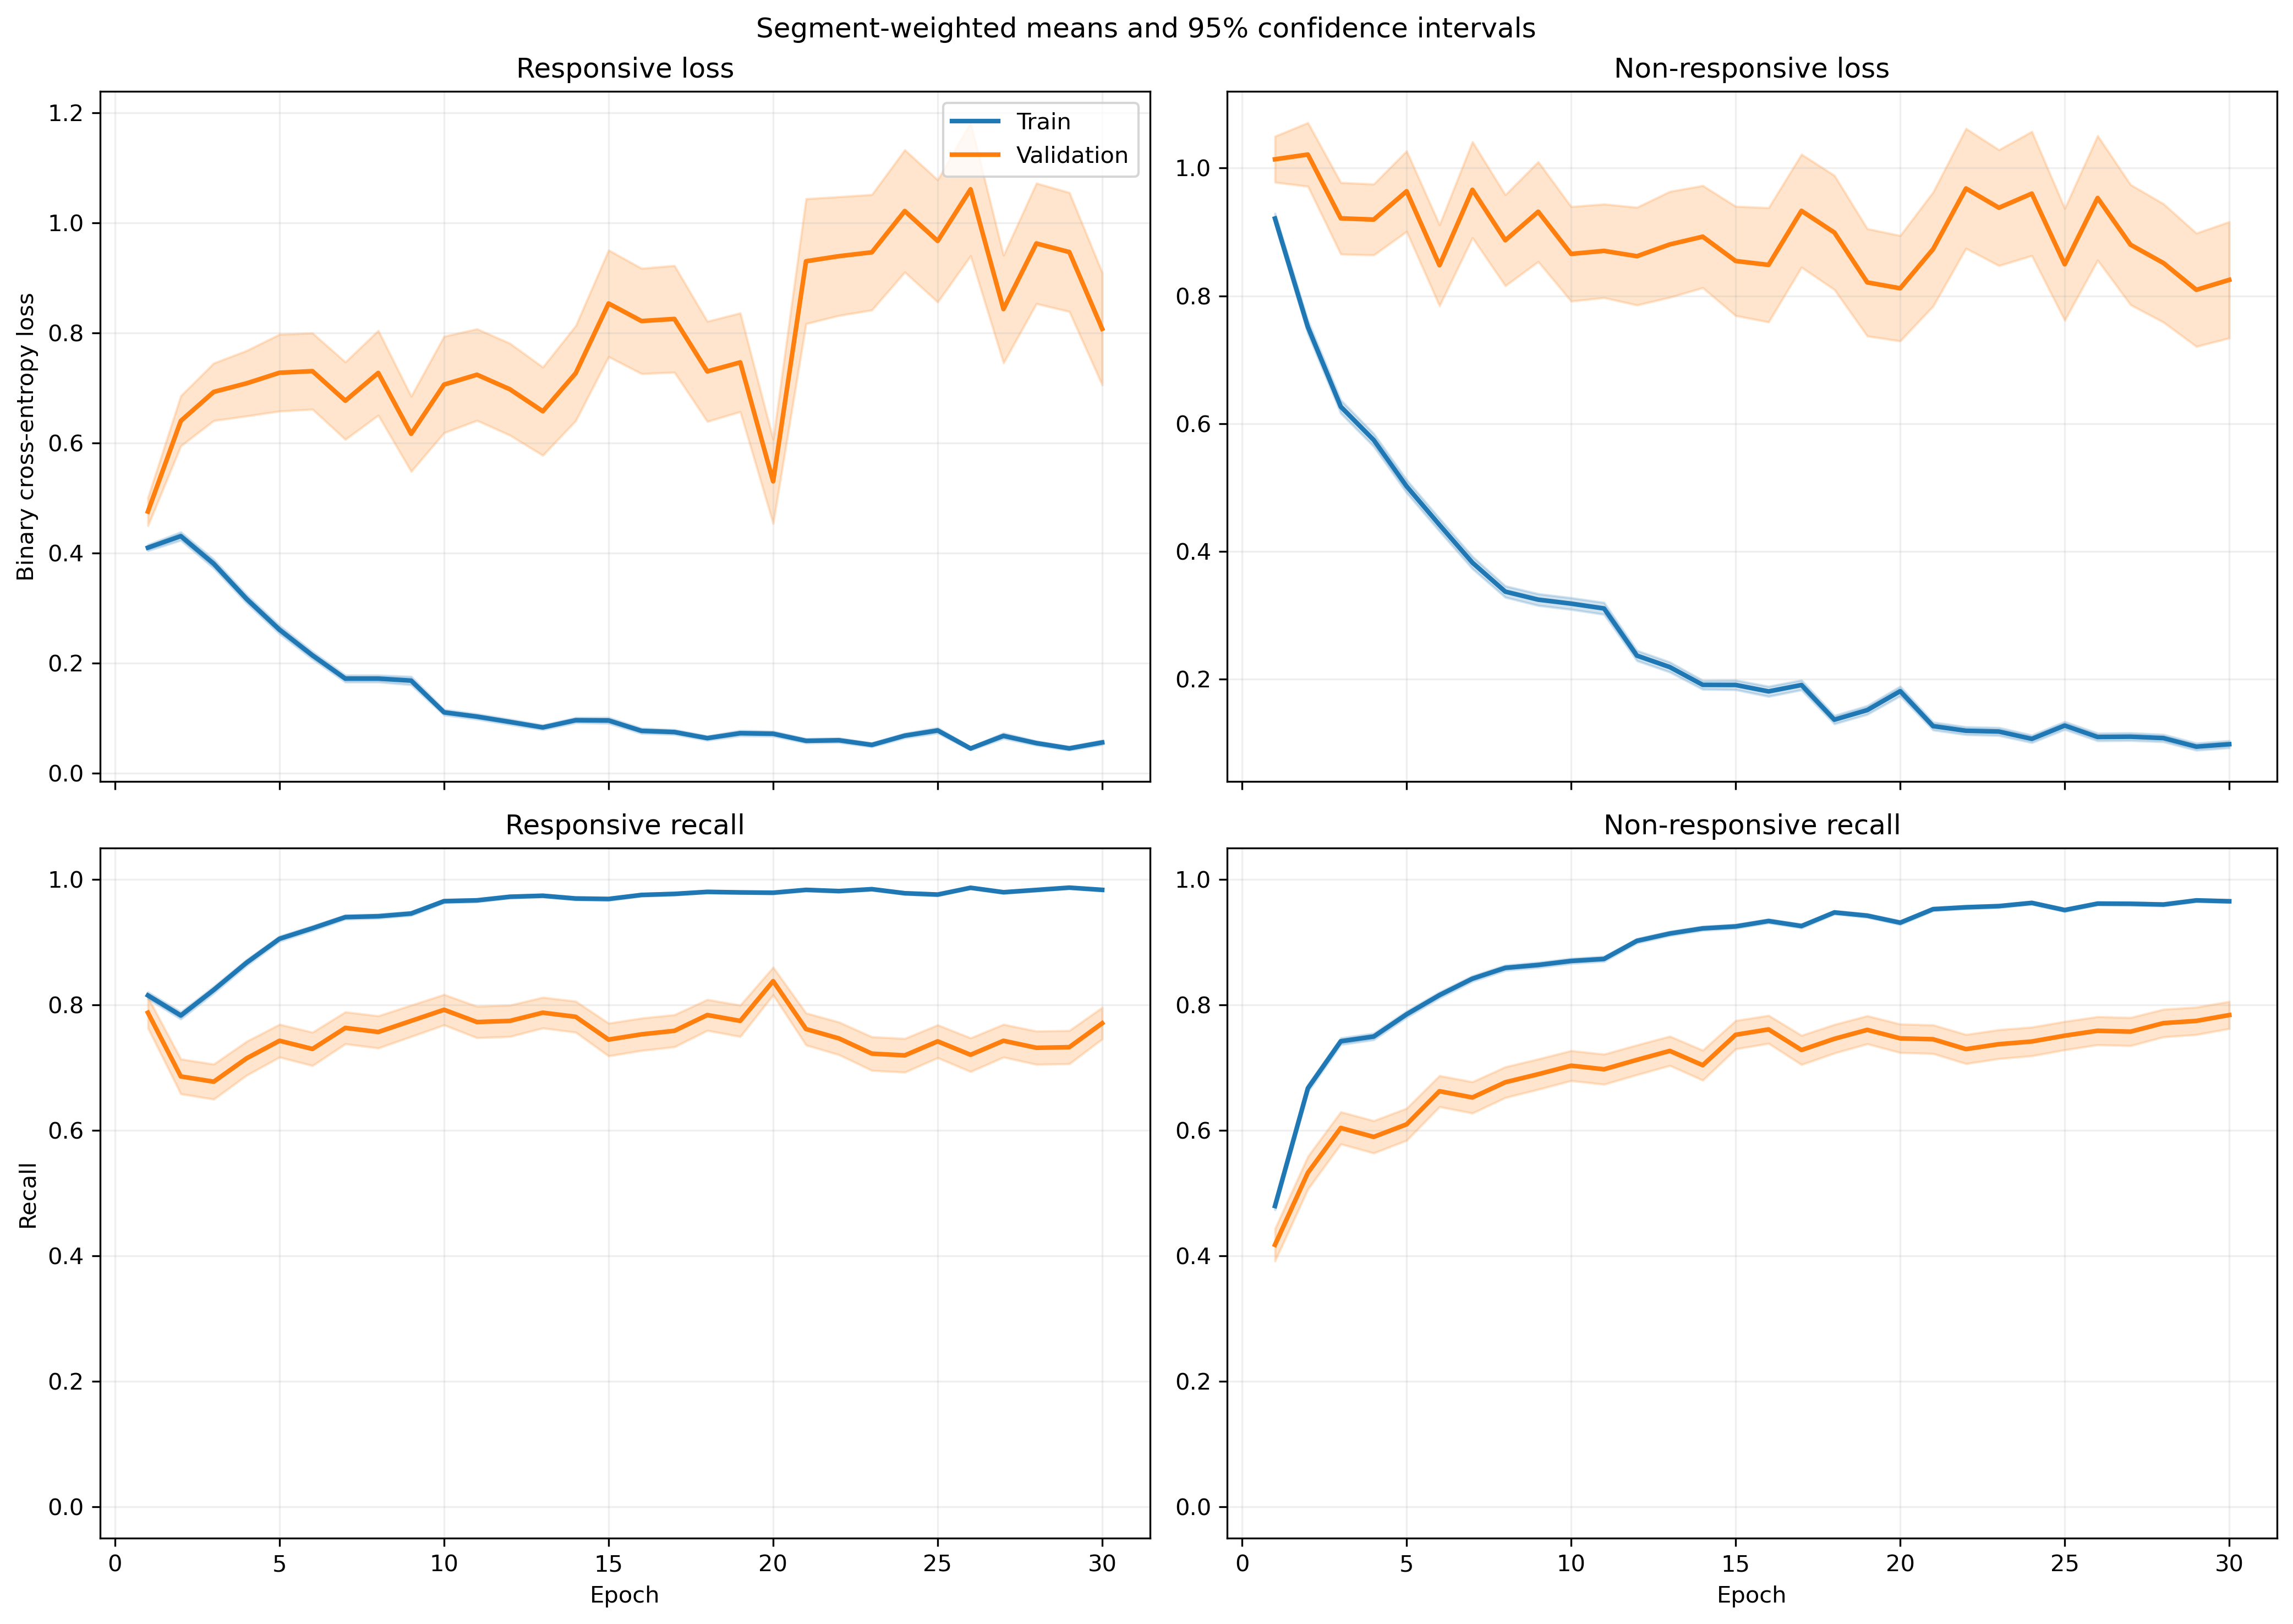

The file beside this chart, header and first rows:
fold, epoch, split, r_loss, r_loss_count, r_loss_sum, r_loss_sum_sq, r_recall, r_recall_count, r_recall_sum, r_recall_sum_sq, nr_loss, nr_loss_count, nr_loss_sum, nr_loss_sum_sq, nr_recall, nr_recall_count, nr_recall_sum, nr_recall_sum_sq
1, 1, train, 0.3531, 1063, 375.4, 282.3, 0.8363, 1063, 889.0, 889.0, 1.031, 1401, 1444, 2282, 0.4518, 1401, 633.0, 633.0
1, 1, validation, 0.1199, 10, 1.199, 0.2348, 1.0, 10, 10.0, 10.0, , 0, 0.0, 0.0, , 0, 0.0, 0.0
1, 2, train, 0.4792, 1063, 509.4, 528.4, 0.7705, 1063, 819.0, 819.0, 0.608, 1401, 851.9, 1119, 0.6959, 1401, 975.0, 975.0
1, 2, validation, 0.1663, 10, 1.663, 0.4167, 1.0, 10, 10.0, 10.0, , 0, 0.0, 0.0, , 0, 0.0, 0.0
1, 3, train, 0.3297, 1063, 350.5, 324, 0.8645, 1063, 919.0, 919.0, 0.5535, 1401, 775.5, 1150, 0.7695, 1401, 1078, 1078
1, 3, validation, 0.1228, 10, 1.228, 0.2325, 1.0, 10, 10.0, 10.0, , 0, 0.0, 0.0, , 0, 0.0, 0.0
1, 4, train, 0.301, 1063, 320, 542.4, 0.889, 1063, 945.0, 945.0, 0.4944, 1401, 692.6, 1480, 0.7973, 1401, 1117, 1117
1, 4, validation, 0.05037, 10, 0.5037, 0.04289, 1.0, 10, 10.0, 10.0, , 0, 0.0, 0.0, , 0, 0.0, 0.0
1, 5, train, 0.3081, 1063, 327.5, 574.3, 0.8956, 1063, 952.0, 952.0, 0.434, 1401, 608, 1225, 0.8166, 1401, 1144, 1144
1, 5, validation, 0.08378, 10, 0.8378, 0.2892, 1.0, 10, 10.0, 10.0, , 0, 0.0, 0.0, , 0, 0.0, 0.0
1, 6, train, 0.135, 1063, 143.5, 155.7, 0.9483, 1063, 1008, 1008, 0.6608, 1401, 925.8, 2261, 0.7366, 1401, 1032, 1032
1, 6, validation, 0.03773, 10, 0.3773, 0.03445, 1.0, 10, 10.0, 10.0, , 0, 0.0, 0.0, , 0, 0.0, 0.0
1, 7, train, 0.2195, 1063, 233.4, 419.8, 0.9351, 1063, 994.0, 994.0, 0.2833, 1401, 396.9, 827.9, 0.8765, 1401, 1228, 1228
1, 7, validation, 0.08443, 10, 0.8443, 0.2246, 1.0, 10, 10.0, 10.0, , 0, 0.0, 0.0, , 0, 0.0, 0.0
1, 8, train, 0.1582, 1063, 168.1, 207.2, 0.9492, 1063, 1009, 1009, 0.271, 1401, 379.7, 652.7, 0.8837, 1401, 1238, 1238
1, 8, validation, 0.2605, 10, 2.605, 2.574, 0.8, 10, 8.0, 8.0, , 0, 0.0, 0.0, , 0, 0.0, 0.0
1, 9, train, 0.2629, 1063, 279.5, 485.1, 0.8937, 1063, 950.0, 950.0, 0.2358, 1401, 330.4, 713.4, 0.9129, 1401, 1279, 1279
1, 9, validation, 0.06173, 10, 0.6173, 0.09267, 1.0, 10, 10.0, 10.0, , 0, 0.0, 0.0, , 0, 0.0, 0.0
1, 10, train, 0.07508, 1063, 79.81, 89.41, 0.9755, 1063, 1037, 1037, 0.2704, 1401, 378.9, 890.8, 0.8972, 1401, 1257, 1257
1, 10, validation, 0.08773, 10, 0.8773, 0.287, 1.0, 10, 10.0, 10.0, , 0, 0.0, 0.0, , 0, 0.0, 0.0
1, 11, train, 0.09435, 1063, 100.3, 115.3, 0.9755, 1063, 1037, 1037, 0.2264, 1401, 317.2, 622.2, 0.9065, 1401, 1270, 1270
1, 11, validation, 0.01614, 10, 0.1614, 0.00464, 1.0, 10, 10.0, 10.0, , 0, 0.0, 0.0, , 0, 0.0, 0.0
1, 12, train, 0.09534, 1063, 101.3, 91.83, 0.9784, 1063, 1040, 1040, 0.2226, 1401, 311.8, 519.7, 0.8936, 1401, 1252, 1252
1, 12, validation, 0.03455, 10, 0.3455, 0.02432, 1.0, 10, 10.0, 10.0, , 0, 0.0, 0.0, , 0, 0.0, 0.0
1, 13, train, 0.09307, 1063, 98.94, 112.1, 0.9661, 1063, 1027, 1027, 0.2088, 1401, 292.5, 595.5, 0.9151, 1401, 1282, 1282
1, 13, validation, 0.01358, 10, 0.1358, 0.007214, 1.0, 10, 10.0, 10.0, , 0, 0.0, 0.0, , 0, 0.0, 0.0
1, 14, train, 0.1188, 1063, 126.3, 122.3, 0.9652, 1063, 1026, 1026, 0.1522, 1401, 213.2, 310.8, 0.94, 1401, 1317, 1317
1, 14, validation, 0.05701, 10, 0.5701, 0.07792, 1.0, 10, 10.0, 10.0, , 0, 0.0, 0.0, , 0, 0.0, 0.0
1, 15, train, 0.06148, 1063, 65.35, 104, 0.9859, 1063, 1048, 1048, 0.1728, 1401, 242.1, 593.7, 0.9293, 1401, 1302, 1302
1, 15, validation, 0.0101, 10, 0.101, 0.003488, 1.0, 10, 10.0, 10.0, , 0, 0.0, 0.0, , 0, 0.0, 0.0
1, 16, train, 0.05789, 1063, 61.54, 84.59, 0.9849, 1063, 1047, 1047, 0.1583, 1401, 221.8, 536.5, 0.9415, 1401, 1319, 1319
1, 16, validation, 0.006735, 10, 0.06735, 0.001304, 1.0, 10, 10.0, 10.0, , 0, 0.0, 0.0, , 0, 0.0, 0.0
1, 17, train, 0.1163, 1063, 123.7, 197.3, 0.9567, 1063, 1017, 1017, 0.1257, 1401, 176, 365.5, 0.9515, 1401, 1333, 1333
1, 17, validation, 0.01927, 10, 0.1927, 0.02757, 1.0, 10, 10.0, 10.0, , 0, 0.0, 0.0, , 0, 0.0, 0.0
1, 18, train, 0.1005, 1063, 106.9, 184.4, 0.9661, 1063, 1027, 1027, 0.08225, 1401, 115.2, 244.2, 0.9693, 1401, 1358, 1358
1, 18, validation, 0.01735, 10, 0.1735, 0.009548, 1.0, 10, 10.0, 10.0, , 0, 0.0, 0.0, , 0, 0.0, 0.0
1, 19, train, 0.02078, 1063, 22.09, 23.51, 0.9981, 1063, 1061, 1061, 0.2192, 1401, 307, 752.5, 0.9136, 1401, 1280, 1280
1, 19, validation, 0.002115, 10, 0.02115, 8.133702976920176e-05, 1.0, 10, 10.0, 10.0, , 0, 0.0, 0.0, , 0, 0.0, 0.0
1, 20, train, 0.0445, 1063, 47.3, 34.25, 0.9897, 1063, 1052, 1052, 0.08945, 1401, 125.3, 217.7, 0.96, 1401, 1345, 1345
1, 20, validation, 0.01447, 10, 0.1447, 0.005831, 1.0, 10, 10.0, 10.0, , 0, 0.0, 0.0, , 0, 0.0, 0.0
1, 21, train, 0.03187, 1063, 33.87, 35.17, 0.9868, 1063, 1049, 1049, 0.1943, 1401, 272.2, 829.8, 0.9286, 1401, 1301, 1301
1, 21, validation, 0.01048, 10, 0.1048, 0.008977, 1.0, 10, 10.0, 10.0, , 0, 0.0, 0.0, , 0, 0.0, 0.0
1, 22, train, 0.06783, 1063, 72.11, 123.8, 0.9746, 1063, 1036, 1036, 0.09546, 1401, 133.7, 363.6, 0.9665, 1401, 1354, 1354
1, 22, validation, 0.002133, 10, 0.02133, 9.834504680839018e-05, 1.0, 10, 10.0, 10.0, , 0, 0.0, 0.0, , 0, 0.0, 0.0
1, 23, train, 0.02335, 1063, 24.82, 15.14, 0.9934, 1063, 1056, 1056, 0.1568, 1401, 219.7, 639.1, 0.9465, 1401, 1326, 1326
1, 23, validation, 0.0007441, 10, 0.007441, 1.2323106602707412e-05, 1.0, 10, 10.0, 10.0, , 0, 0.0, 0.0, , 0, 0.0, 0.0
1, 24, train, 0.03386, 1063, 35.99, 33, 0.9934, 1063, 1056, 1056, 0.08803, 1401, 123.3, 256.4, 0.9643, 1401, 1351, 1351
1, 24, validation, 0.005474, 10, 0.05474, 0.0006459, 1.0, 10, 10.0, 10.0, , 0, 0.0, 0.0, , 0, 0.0, 0.0
1, 25, train, 0.04501, 1063, 47.84, 36.48, 0.9849, 1063, 1047, 1047, 0.06584, 1401, 92.25, 206.5, 0.9807, 1401, 1374, 1374
1, 25, validation, 0.005093, 10, 0.05093, 0.0006033, 1.0, 10, 10.0, 10.0, , 0, 0.0, 0.0, , 0, 0.0, 0.0
1, 26, train, 0.02768, 1063, 29.43, 17.05, 0.9962, 1063, 1059, 1059, 0.1535, 1401, 215.1, 434, 0.9408, 1401, 1318, 1318
1, 26, validation, 0.003548, 10, 0.03548, 0.0003513, 1.0, 10, 10.0, 10.0, , 0, 0.0, 0.0, , 0, 0.0, 0.0
1, 27, train, 0.04893, 1063, 52.02, 134.5, 0.9849, 1063, 1047, 1047, 0.1846, 1401, 258.6, 816.6, 0.9379, 1401, 1314, 1314
1, 27, validation, 0.00139, 10, 0.0139, 4.5241310544952285e-05, 1.0, 10, 10.0, 10.0, , 0, 0.0, 0.0, , 0, 0.0, 0.0
1, 28, train, 0.08935, 1063, 94.98, 234.9, 0.9671, 1063, 1028, 1028, 0.1278, 1401, 179.1, 448.8, 0.9565, 1401, 1340, 1340
1, 28, validation, 0.02546, 10, 0.2546, 0.05846, 1.0, 10, 10.0, 10.0, , 0, 0.0, 0.0, , 0, 0.0, 0.0
1, 29, train, 0.02472, 1063, 26.28, 25.21, 0.9944, 1063, 1057, 1057, 0.1152, 1401, 161.4, 398, 0.9615, 1401, 1347, 1347
1, 29, validation, 0.001482, 10, 0.01482, 4.7867458533801255e-05, 1.0, 10, 10.0, 10.0, , 0, 0.0, 0.0, , 0, 0.0, 0.0
1, 30, train, 0.05189, 1063, 55.16, 52.41, 0.9868, 1063, 1049, 1049, 0.06729, 1401, 94.27, 194.2, 0.9793, 1401, 1372, 1372
1, 30, validation, 0.005179, 10, 0.05179, 0.001317, 1.0, 10, 10.0, 10.0, , 0, 0.0, 0.0, , 0, 0.0, 0.0
... 1,140 more rows
